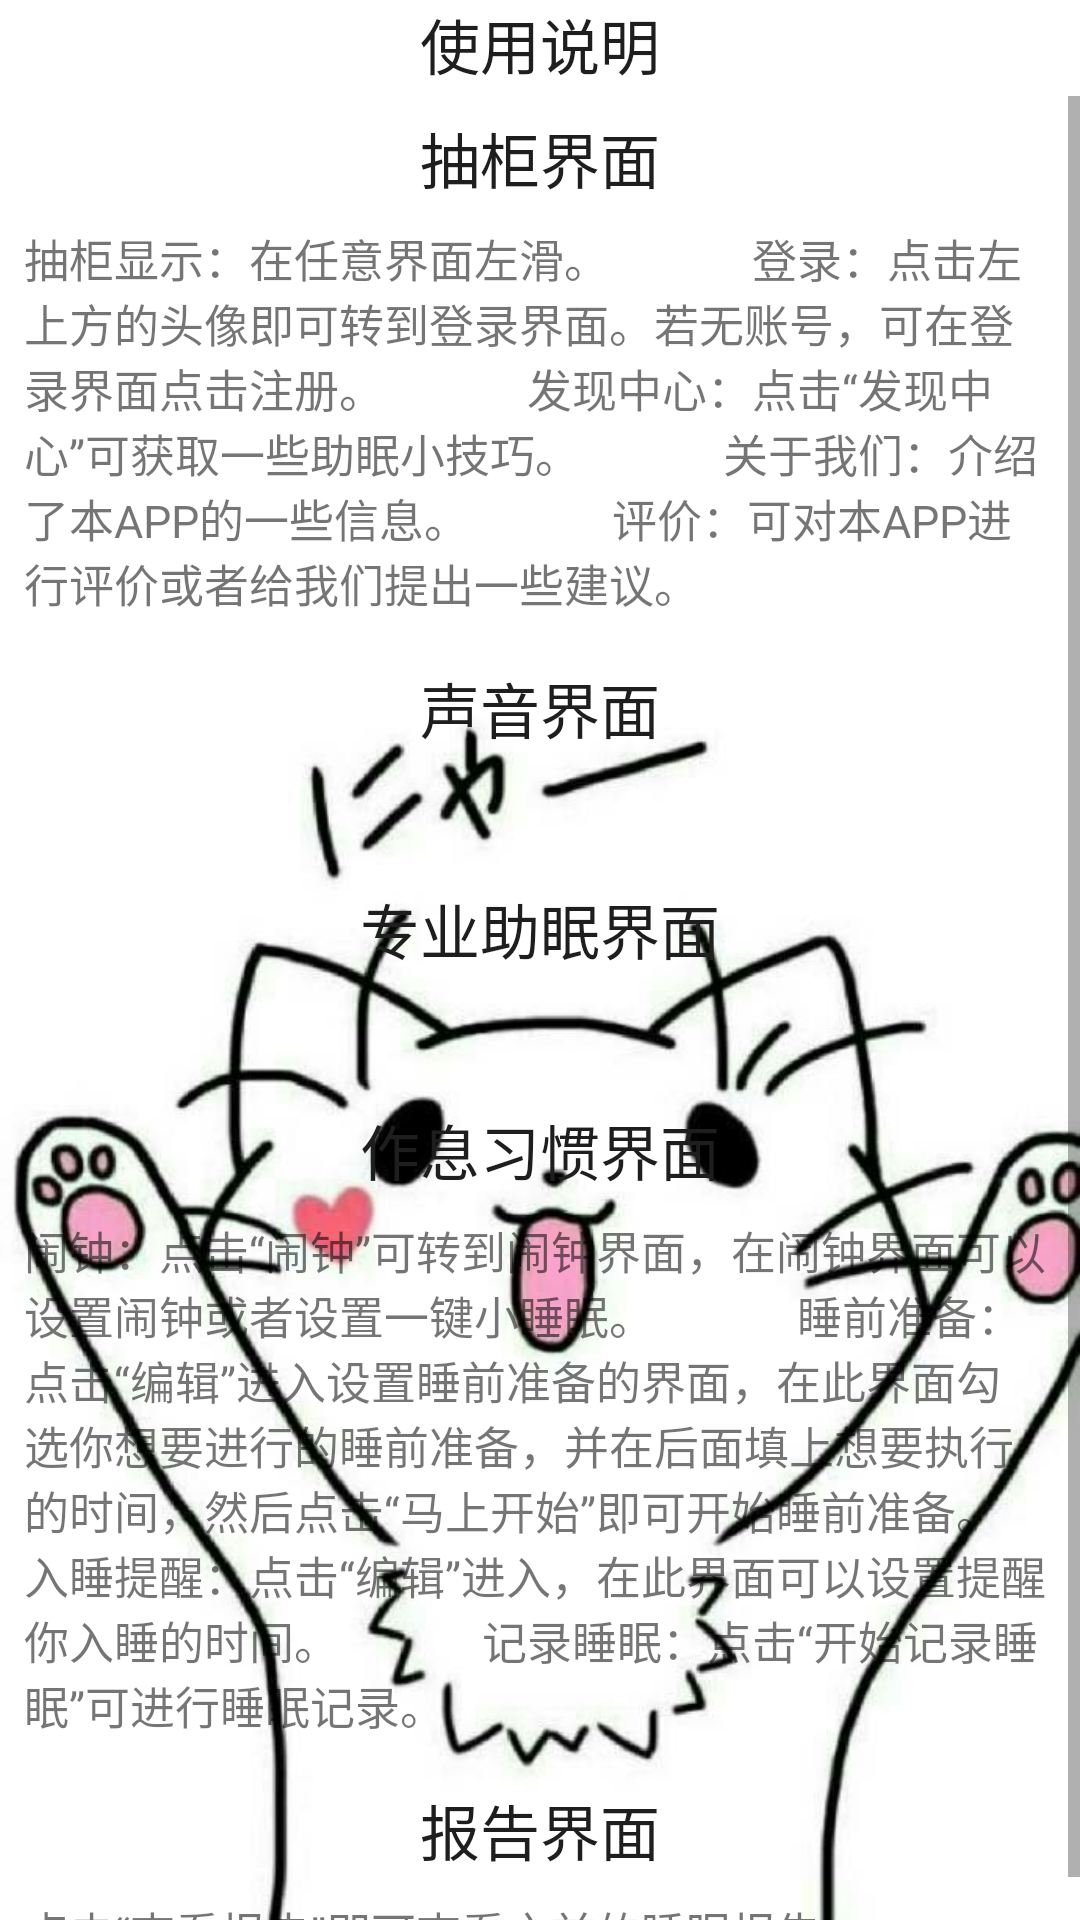

This screen was rendered from an Android layout file. Write that file and the resources it references.
<!-- AndroidManifest.xml: application theme Theme.Design.Light.NoActionBar -->
<!-- res/layout/activity_helpactivity.xml -->
<?xml version="1.0" encoding="utf-8"?>
<RelativeLayout xmlns:android="http://schemas.android.com/apk/res/android"
    xmlns:app="http://schemas.android.com/apk/res-auto"
    xmlns:tools="http://schemas.android.com/tools"
    android:layout_width="match_parent"
    android:layout_height="match_parent"
    android:background="@drawable/shiyong"
    tools:context=".helpactivity">

    <LinearLayout
        android:layout_width="match_parent"
        android:layout_height="match_parent"
        android:orientation="horizontal">

        <android.support.constraint.ConstraintLayout
            android:layout_width="match_parent"
            android:layout_height="match_parent"
            android:layout_weight="1">

            <LinearLayout
                android:layout_width="match_parent"
                android:layout_height="wrap_content"
                android:orientation="horizontal"
                app:layout_constraintEnd_toEndOf="parent"
                app:layout_constraintStart_toStartOf="parent"
                app:layout_constraintTop_toTopOf="parent">

                <android.support.constraint.ConstraintLayout
                    android:layout_width="match_parent"
                    android:layout_height="match_parent"
                    android:layout_weight="1">

                    <TextView
                        android:layout_width="wrap_content"
                        android:layout_height="wrap_content"
                        android:layout_marginEnd="152dp"
                        android:layout_marginStart="152dp"
                        android:layout_weight="1"
                        android:text="使用说明"
                        android:textColor="#1E1E1E"
                        android:textSize="20sp"
                        app:layout_constraintBottom_toBottomOf="parent"
                        app:layout_constraintEnd_toEndOf="parent"
                        app:layout_constraintStart_toStartOf="parent"
                        app:layout_constraintTop_toTopOf="parent"
                        app:layout_constraintVertical_bias="0.0" />
                </android.support.constraint.ConstraintLayout>

            </LinearLayout>

            <ScrollView
                android:id="@+id/scrollView2"
                android:layout_width="match_parent"
                android:layout_height="match_parent"
                android:layout_marginTop="32dp"
                android:layout_weight="1"
                android:fadingEdge="vertical"
                android:scrollbars="vertical"
                app:layout_constraintEnd_toEndOf="parent"
                app:layout_constraintStart_toStartOf="parent"
                app:layout_constraintTop_toTopOf="parent">

                <RelativeLayout xmlns:app="http://schemas.android.com/apk/res-auto"
                    android:layout_width="match_parent"
                    android:layout_height="match_parent"
                    android:orientation="vertical">

                    <android.support.constraint.ConstraintLayout
                        android:layout_width="match_parent"
                        android:layout_height="match_parent">

                        <TextView
                            android:id="@+id/textView41"
                            android:layout_width="wrap_content"
                            android:layout_height="wrap_content"
                            android:layout_marginEnd="152dp"
                            android:layout_marginStart="152dp"
                            android:layout_marginTop="6dp"
                            android:text="抽柜界面"
                            android:textColor="#1E1E1E"
                            android:textSize="20sp"
                            app:layout_constraintEnd_toEndOf="parent"
                            app:layout_constraintStart_toStartOf="parent"
                            app:layout_constraintTop_toTopOf="parent" />

                        <TextView
                            android:id="@+id/textView42"
                            android:layout_width="match_parent"
                            android:layout_height="wrap_content"
                            android:layout_marginEnd="8dp"
                            android:layout_marginStart="8dp"
                            android:layout_marginTop="8dp"
                            android:gravity="left"
                            android:text="抽柜显示：在任意界面左滑。
            登录：点击左上方的头像即可转到登录界面。若无账号，可在登录界面点击注册。
            发现中心：点击“发现中心”可获取一些助眠小技巧。
            关于我们：介绍了本APP的一些信息。
            评价：可对本APP进行评价或者给我们提出一些建议。"
                            android:textSize="15sp"
                            app:layout_constraintEnd_toEndOf="parent"
                            app:layout_constraintStart_toStartOf="parent"
                            app:layout_constraintTop_toBottomOf="@+id/textView41" />

                        <TextView
                            android:id="@+id/textView43"
                            android:layout_width="wrap_content"
                            android:layout_height="wrap_content"
                            android:layout_marginEnd="152dp"
                            android:layout_marginStart="152dp"
                            android:layout_marginTop="16dp"
                            android:text="声音界面"
                            android:textColor="#1E1E1E"
                            android:textSize="20sp"
                            app:layout_constraintEnd_toEndOf="parent"
                            app:layout_constraintStart_toStartOf="parent"
                            app:layout_constraintTop_toBottomOf="@+id/textView42" />

                        <TextView
                            android:id="@+id/textView44"
                            android:layout_width="match_parent"
                            android:layout_height="wrap_content"
                            android:layout_marginEnd="8dp"
                            android:layout_marginStart="8dp"
                            android:layout_marginTop="8dp"
                            android:gravity="left"
                            android:text=""
                            android:textSize="15sp"
                            app:layout_constraintEnd_toEndOf="parent"
                            app:layout_constraintStart_toStartOf="parent"
                            app:layout_constraintTop_toBottomOf="@+id/textView43" />

                        <TextView
                            android:id="@+id/textView45"
                            android:layout_width="wrap_content"
                            android:layout_height="wrap_content"
                            android:layout_marginEnd="132dp"
                            android:layout_marginStart="132dp"
                            android:layout_marginTop="16dp"
                            android:text="专业助眠界面"
                            android:textColor="#1E1E1E"
                            android:textSize="20sp"
                            app:layout_constraintEnd_toEndOf="parent"
                            app:layout_constraintStart_toStartOf="parent"
                            app:layout_constraintTop_toBottomOf="@+id/textView44" />

                        <TextView
                            android:id="@+id/textView46"
                            android:layout_width="match_parent"
                            android:layout_height="wrap_content"
                            android:layout_marginEnd="8dp"
                            android:layout_marginStart="8dp"
                            android:layout_marginTop="8dp"
                            android:gravity="left"
                            android:text=""
                            android:textSize="15sp"
                            app:layout_constraintEnd_toEndOf="parent"
                            app:layout_constraintStart_toStartOf="parent"
                            app:layout_constraintTop_toBottomOf="@+id/textView45" />

                        <TextView
                            android:id="@+id/textView47"
                            android:layout_width="wrap_content"
                            android:layout_height="wrap_content"
                            android:layout_marginEnd="8dp"
                            android:layout_marginStart="8dp"
                            android:layout_marginTop="16dp"
                            android:text="作息习惯界面"
                            android:textColor="#1E1E1E"
                            android:textSize="20sp"
                            app:layout_constraintEnd_toEndOf="parent"
                            app:layout_constraintStart_toStartOf="parent"
                            app:layout_constraintTop_toBottomOf="@+id/textView46" />

                        <TextView
                            android:id="@+id/textView48"
                            android:layout_width="match_parent"
                            android:layout_height="wrap_content"
                            android:layout_marginEnd="8dp"
                            android:layout_marginStart="8dp"
                            android:layout_marginTop="8dp"
                            android:gravity="left"
                            android:text="闹钟：点击“闹钟”可转到闹钟界面，在闹钟界面可以设置闹钟或者设置一键小睡眠。
            睡前准备：点击“编辑”进入设置睡前准备的界面，在此界面勾选你想要进行的睡前准备，并在后面填上想要执行的时间，然后点击“马上开始”即可开始睡前准备。
            入睡提醒：点击“编辑”进入，在此界面可以设置提醒你入睡的时间。
            记录睡眠：点击“开始记录睡眠”可进行睡眠记录。"
                            android:textSize="15sp"
                            app:layout_constraintEnd_toEndOf="parent"
                            app:layout_constraintStart_toStartOf="parent"
                            app:layout_constraintTop_toBottomOf="@+id/textView47" />

                        <TextView
                            android:id="@+id/textView49"
                            android:layout_width="wrap_content"
                            android:layout_height="wrap_content"
                            android:layout_marginEnd="152dp"
                            android:layout_marginStart="152dp"
                            android:layout_marginTop="16dp"
                            android:text="报告界面"
                            android:textColor="#1E1E1E"
                            android:textSize="20sp"
                            app:layout_constraintEnd_toEndOf="parent"
                            app:layout_constraintStart_toStartOf="parent"
                            app:layout_constraintTop_toBottomOf="@+id/textView48" />

                        <TextView
                            android:layout_width="match_parent"
                            android:layout_height="wrap_content"
                            android:layout_marginEnd="8dp"
                            android:layout_marginStart="8dp"
                            android:layout_marginTop="8dp"
                            android:gravity="left"
                            android:text="点击“查看报告”即可查看之前的睡眠报告。"
                            android:textSize="15sp"
                            app:layout_constraintEnd_toEndOf="parent"
                            app:layout_constraintStart_toStartOf="parent"
                            app:layout_constraintTop_toBottomOf="@+id/textView49" />
                    </android.support.constraint.ConstraintLayout>

                </RelativeLayout>
            </ScrollView>
        </android.support.constraint.ConstraintLayout>

    </LinearLayout>

</RelativeLayout>
<!-- resources referenced by this layout -->
<resources>
  <!-- drawable shiyong: jpg bitmap (drawable, 49028 bytes) -->
</resources>
